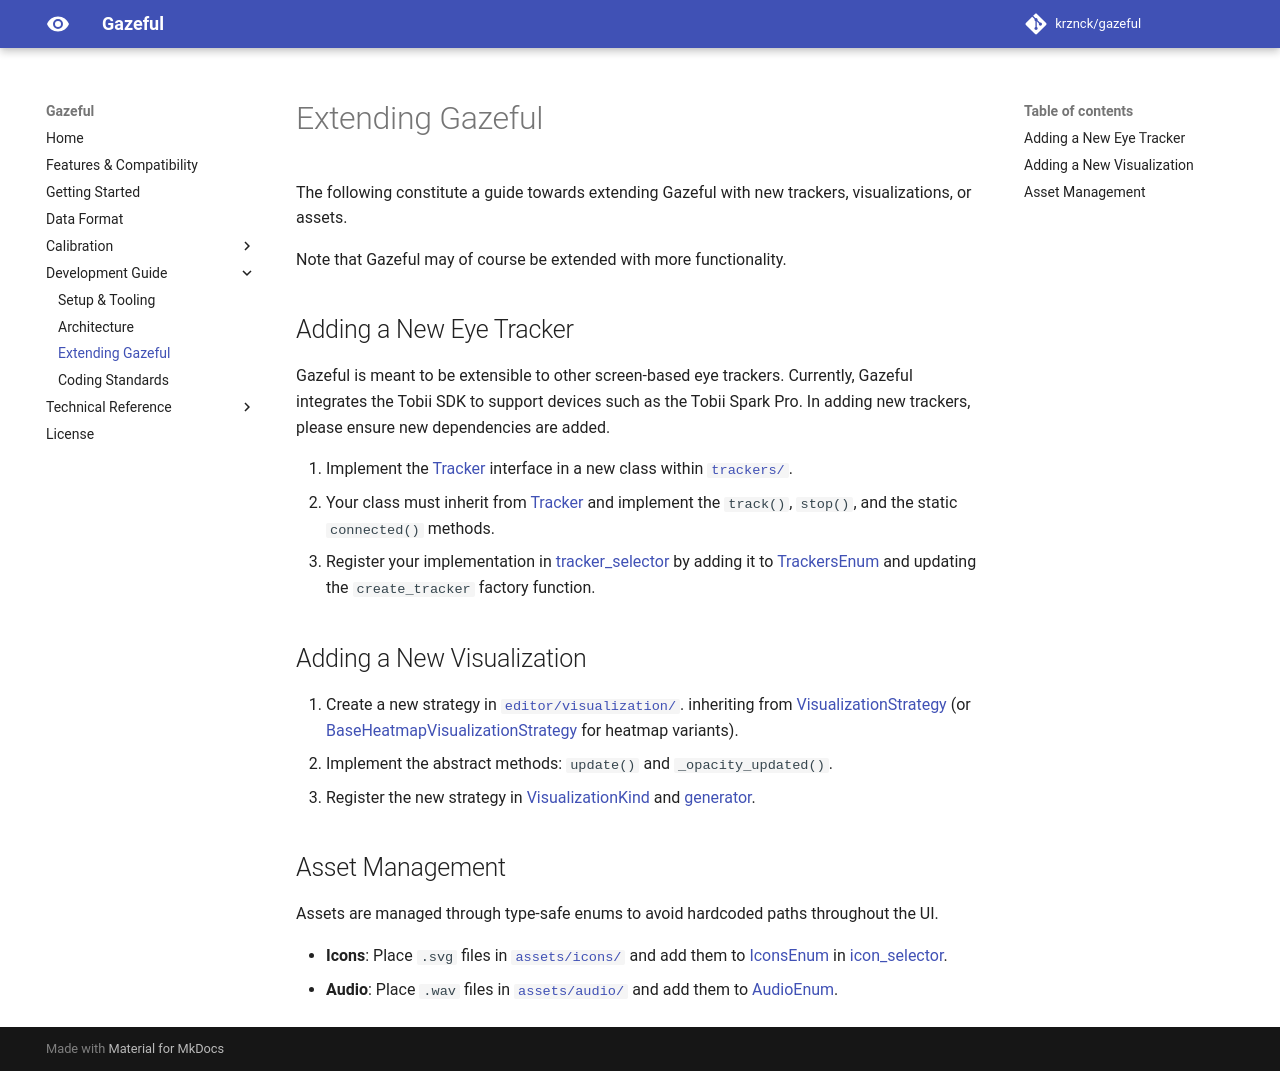

repository: krznck/gazeful · page: development/extending/index.html · generator: mkdocs

# Extending Gazeful

The following constitute a guide towards extending Gazeful with new trackers,
visualizations, or assets.

Note that Gazeful may of course be extended with more functionality.

## Adding a New Eye Tracker

Gazeful is meant to be extensible to other screen-based eye trackers.
Currently, Gazeful integrates the Tobii SDK to support devices such as the Tobii
Spark Pro.
In adding new trackers, please ensure new dependencies are added.

1. Implement the [Tracker][trackers.Tracker] interface in a new class
  within [`trackers/`][trackers].
1. Your class must inherit from
  [Tracker][trackers.Tracker] and
  implement the
  `track()`, `stop()`, and the static `connected()` methods.
1. Register your implementation in
  [tracker_selector][trackers.tracker_selector]
  by adding it to
  [TrackersEnum][trackers.tracker_selector.TrackersEnum]
  and updating the `create_tracker` factory function.

## Adding a New Visualization

1. Create a new strategy in
  [`editor/visualization/`](../reference/editor/visualization.md).
  inheriting from
  [VisualizationStrategy][editor.visualization.VisualizationStrategy]
  (or
  [BaseHeatmapVisualizationStrategy][editor.visualization.BaseHeatmapVisualizationStrategy]
  for heatmap variants).
1. Implement the abstract methods: `update()` and `_opacity_updated()`.
1. Register the new strategy in
  [VisualizationKind][editor.visualization.VisualizationKind]
  and
  [generator][editor.visualization.generator].

## Asset Management

Assets are managed through type-safe enums to avoid hardcoded paths throughout
the UI.

- **Icons**:
  Place `.svg` files in
  [`assets/icons/`](https://github.com/krznck/gazeful/tree/main/assets/icons)
  and add them to
  [IconsEnum][visuals.assets.icon_selector.IconsEnum]
  in
  [icon_selector][visuals.assets.icon_selector].
- **Audio**:
  Place `.wav` files in
  [`assets/audio/`](https://github.com/krznck/gazeful/tree/main/assets/audio)
  and add them to
  [AudioEnum][visuals.assets.AudioEnum].
